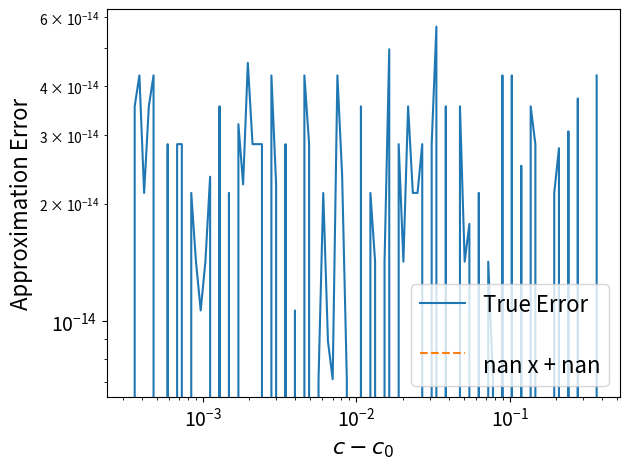
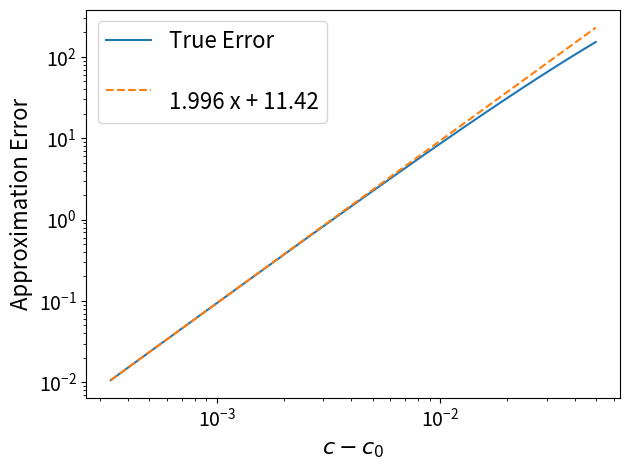
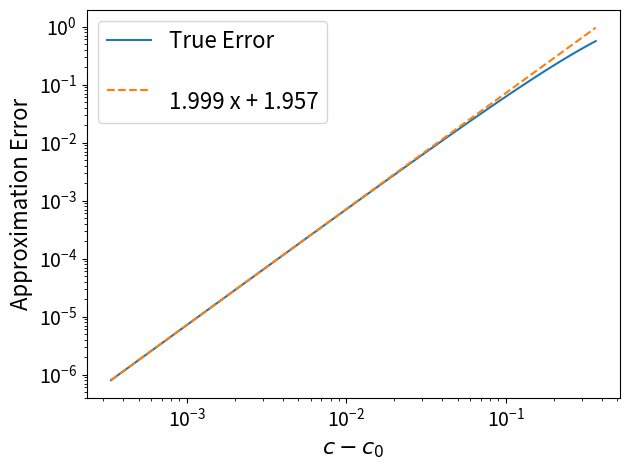

Here is the Python script that generated these plots, in order:
# tabular.py
"""
Code for CEBE with the tabular cliff walking environment.

Plots:
1. Original environment reward (CEBE is exact here)
2. Reward with goal reward p^(-2) and penalty p^(-1) for falling. (Figure 1a)
3. Reward with goal reward 1/(1 + p) and penalty 1/(1 + p) for falling. (Figure 1b)
"""

from enum import Enum

import matplotlib.pyplot as plt
import numpy as np
import sympy
from sympy import Expr
from tqdm import tqdm

TICK_SIZE: int = 14
FONT_SIZE: int = 16


# * Code for solving
def solve_exact(pi: np.ndarray, transition, rewards, gamma):

    # pi is (s, a)
    # transition is (s, a, s')
    # rewards is (s, a, s')
    s, a = pi.shape
    # Expected reward
    rhs = np.sum(transition * rewards, axis=-1).flatten()

    # Transition kernel (T * pi)
    tpi = transition.reshape((*transition.shape, -1)) * pi

    # I - gamma * T * pi
    lhs = np.eye(s * a) - gamma * tpi.reshape(s * a, s * a)

    # Solve for q
    q = np.linalg.solve(lhs, rhs)
    return q.reshape(s, a)


# * Code for cliff walker


# Enum for tabular actions
class ACT(Enum):
    LEFT = (0, (-1, 0))
    RIGHT = (1, (1, 0))
    UP = (2, (0, -1))
    DOWN = (3, (0, 1))


# This is the transition function for a grid world
# This will be for cliff walking
def make_transition(m: int, n: int, p: float) -> tuple[np.ndarray, np.ndarray]:
    """Creates transition tensor for cliffwalking environment.

    Args:
        m: number of rows
        n: number of columns
        p: slip probability

    Returns:
        transition tensor T of shape (m, n, 4, m, n)
        grad tensor dT/dp of shape (m, n, 4, m, n)
    """
    out = np.zeros((m, n, len(ACT), m, n), dtype=np.float64)
    grad = np.zeros((m, n, len(ACT), m, n), dtype=np.float64)

    # Function to check if the index is valid
    def is_valid(i, j):
        return i >= 0 and i <= m - 1 and j >= 0 and j <= n - 1

    # Function to compute transitions for initial state (i, j)
    def trans(i, j):

        # Absorbing states first
        if i == 0 and j > 0:
            out[i, j, :, i, j] = 1
            return

        count = len(ACT) - 1

        for a in ACT:
            next_spot = (i + a.value[1][0], j + a.value[1][1])
            is_val = is_valid(*next_spot)
            if is_val:
                out[i, j, a.value[0], next_spot[0], next_spot[1]] = 1 - p
                grad[i, j, a.value[0], next_spot[0], next_spot[1]] = -1
            else:
                # just don't move, but still have slip probability
                out[i, j, a.value[0], i, j] = 1 - p
                grad[i, j, a.value[0], i, j] = -1
            for b in ACT:
                if a == b:
                    continue
                next_spot2 = (i + b.value[1][0], j + b.value[1][1])
                if is_valid(*next_spot2):
                    out[i, j, a.value[0], next_spot2[0], next_spot2[1]] = p / count
                    grad[i, j, a.value[0], next_spot2[0], next_spot2[1]] = 1 / count
                else:
                    out[i, j, a.value[0], i, j] += p / count
                    grad[i, j, a.value[0], i, j] += 1 / count
        return

    # Compute all transitions
    for i in range(m):
        for j in range(n):
            trans(i, j)

    return out, grad


def make_reward0(
    m: int, n: int, p: float, penalty: float = 100
) -> tuple[np.ndarray, np.ndarray]:
    """Creates a reward tensor independent of p.

    Args:
        m: number of rows
        n: number of columns
        p: slip probability
        penalty: falling penalty. Defaults to 100.

    Returns:
        reward tensor R of shape (m, n, A, m, n)
        grad tensor dR/dp of shape (m, n, A, m, n)
    """
    out = np.zeros((m, n, len(ACT), m, n), dtype=np.float64)
    # Falling off cliff
    out[1, 1 : n - 1, 0, 0, 1 : n - 1] = -penalty
    # Falling from start
    out[0, 0, :, 0, 1] = -penalty

    # Reaching goal
    out[1, n - 1, :, 0, n - 1] = 1

    return out, np.zeros_like(out)


def make_reward1(
    m: int, n: int, p: float, penalty: float = 100
) -> tuple[np.ndarray, np.ndarray]:
    """Creates a reward tensor with goal reward p^(-2) and penalty p^(-1) for falling.

    Args:
        m: number of rows
        n: number of columns
        p: slip probability
        penalty: falling penalty. Defaults to 100.

    Returns:
        reward tensor R of shape (m, n, A, m, n)
        grad tensor dR/dp of shape (m, n, A, m, n)
    """
    out = np.zeros((m, n, 4, m, n), dtype=np.float64)
    # Falling off cliff
    out[1, 1 : n - 1, 0, 0, 1 : n - 1] = -penalty / p
    # Falling from start
    out[0, 0, :, 0, 1] = -penalty / p

    # Reaching goal
    out[1, n - 1, :, 0, n - 1] = 1 / p**2

    grad = np.zeros_like(out)
    grad[1, 1 : n - 1, 0, 0, 1 : n - 1] = penalty / p**2
    grad[0, 0, :, 0, 1] = penalty / p**2
    grad[1, n - 1, :, 0, n - 1] = -2 / p**3

    return out, grad


def make_reward_any(
    m: int, n: int, p: float, cliff_fn: Expr, goal_fn: Expr, penalty: float = 100
) -> tuple[np.ndarray, np.ndarray]:
    """Creates a reward tensor with goal goal_fn and penalty cliff_fn for falling.

    Args:
        m: number of rows
        n: number of columns
        p: slip probability
        cliff_fn: Sympy function for cliff penalty. Should be a function of p.
        goal_fn: Sympy function for goal reward. Should be a function of p.
        penalty: falling penalty. Defaults to 100.

    Returns:
        reward tensor R of shape (m, n, A, m, n)
        grad tensor dR/dp of shape (m, n, A, m, n)
    """
    # this assumes that rew_fn is a function of var(p)
    varp = sympy.symbols("p")
    cliff_deriv = sympy.diff(cliff_fn, varp)
    goal_deriv = sympy.diff(goal_fn, varp)

    out = np.zeros((m, n, 4, m, n), dtype=np.float64)
    # Falling off cliff
    out[1, 1 : n - 1, 0, 0, 1 : n - 1] = -penalty * cliff_fn.subs(varp, p)
    # Falling from start
    out[0, 0, :, 0, 1] = -penalty * cliff_fn.subs(varp, p)
    # Reaching goal
    out[1, n - 1, :, 0, n - 1] = goal_fn.subs(varp, p)

    grad = np.zeros_like(out)
    grad[1, 1 : n - 1, 0, 0, 1 : n - 1] = -penalty * cliff_deriv.subs(varp, p)
    grad[0, 0, :, 0, 1] = -penalty * cliff_deriv.subs(varp, p)
    grad[1, n - 1, :, 0, n - 1] = goal_deriv.subs(varp, p)

    return out, grad


# CEBE
def tabular_cebe_approximation_error(
    context0, context1, m, n, penalty, rew_fn, display: bool = False
):
    # context0 is the base context
    # context1 is the new context
    transition0, dT0 = make_transition(m, n, context0)
    transition1, dT1 = make_transition(m, n, context1)
    rewards0, dr0 = rew_fn(m, n, context0, penalty)
    rewards1, dr1 = rew_fn(m, n, context1, penalty)
    pi = np.ones((m * n, 4)) / 4
    gamma = 0.9

    # * Reshape
    transition0 = transition0.reshape((m * n, 4, m * n))
    rewards0 = rewards0.reshape((m * n, 4, m * n))
    dT0 = dT0.reshape((m * n, 4, m * n))
    dr0 = dr0.reshape((m * n, 4, m * n))

    transition1 = transition1.reshape((m * n, 4, m * n))
    rewards1 = rewards1.reshape((m * n, 4, m * n))
    dT1 = dT1.reshape((m * n, 4, m * n))
    dr1 = dr1.reshape((m * n, 4, m * n))

    # * Make sample enhacement
    se_transition = transition0 + dT0 * (context1 - context0)
    se_transition = se_transition / np.sum(se_transition, axis=-1, keepdims=True)
    se_rewards = rewards0 + dr0 * (context1 - context0)

    # * Solve
    se_soln = solve_exact(pi, se_transition, se_rewards, gamma)
    soln1 = solve_exact(pi, transition1, rewards1, gamma)

    diff = se_soln - soln1
    if display:
        diff = diff.reshape((m, n, 4))
        tmp = np.where(np.abs(diff) > 1)
        for x, y, a in zip(*tmp):
            print(x, y, a)

    return np.abs(se_soln - soln1).max()


if __name__ == "__main__":
    verify = False

    m, n = 5, 6
    gamma = 0.9
    p = 0.1

    # Lets train stuff
    pvar = sympy.symbols("p")
    rwfn0 = lambda m, n, p, penalty=100: make_reward0(m, n, p, penalty=penalty)
    rwfn1 = lambda m, n, p, penalty=100: make_reward1(m, n, p, penalty=penalty)
    cfn = 1 / (1 + pvar)
    gfn = 1 / (1 + pvar) ** 1.5
    rwfn_power = lambda m, n, p, penalty=10: make_reward_any(
        m, n, p, cfn, gfn, penalty=penalty
    )

    # * Verify first order accurate
    rwfn_list = [rwfn0, rwfn1, rwfn_power]
    penalty_list = [100, 100, 10]
    low_list = [-8, -8, -8]
    high_list = [-1, -3, -1]
    for rwfn, pen, low, high in zip(rwfn_list, penalty_list, low_list, high_list):
        eps_arr = np.linspace(low, high, 100)
        eps_arr = np.exp(eps_arr)
        out = []
        for eps in tqdm(eps_arr):
            out.append(
                tabular_cebe_approximation_error(
                    0.1, 0.1 + eps, m, n, penalty=pen, rew_fn=rwfn
                )
            )
        plt.loglog(eps_arr, out, label="True Error")

        # Fit a line to the log-log data
        log_eps = np.log(eps_arr)
        log_out = np.log(out)
        coeffs = np.polyfit(log_eps[:10], log_out[:10], 1)
        best_fit_line = np.poly1d(coeffs)
        print(best_fit_line)

        # Plot the line of best fit
        plt.loglog(
            eps_arr,
            np.exp(best_fit_line(log_eps)),
            label=f"{best_fit_line}",
            linestyle="--",
        )
        plt.legend(fontsize=FONT_SIZE)
        plt.xticks(fontsize=TICK_SIZE)
        plt.yticks(fontsize=TICK_SIZE)

        plt.ylabel("Approximation Error", fontsize=FONT_SIZE)
        plt.xlabel(r"$c - c_0$", fontsize=FONT_SIZE)
        plt.xlim(0, None)
        plt.tight_layout()
        plt.show()
